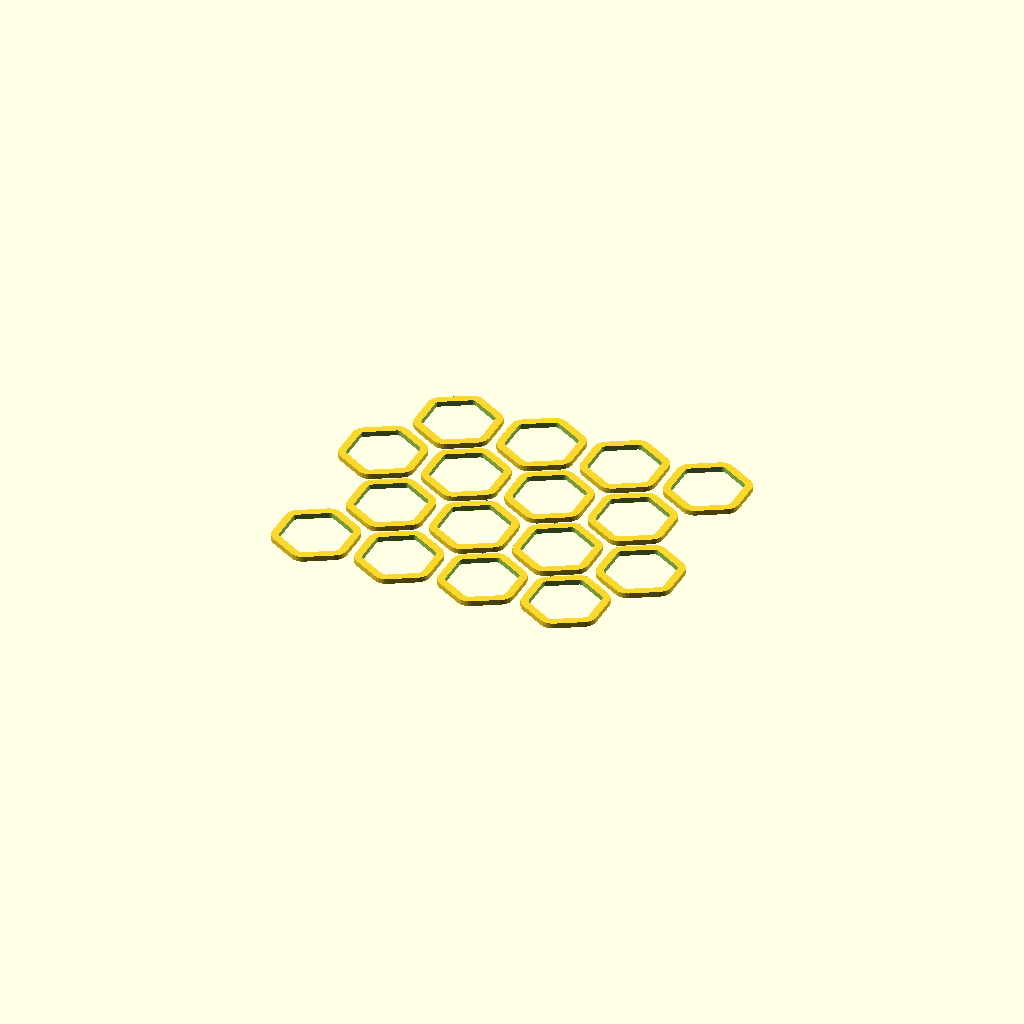
Cell 1: the model at its default parameters.
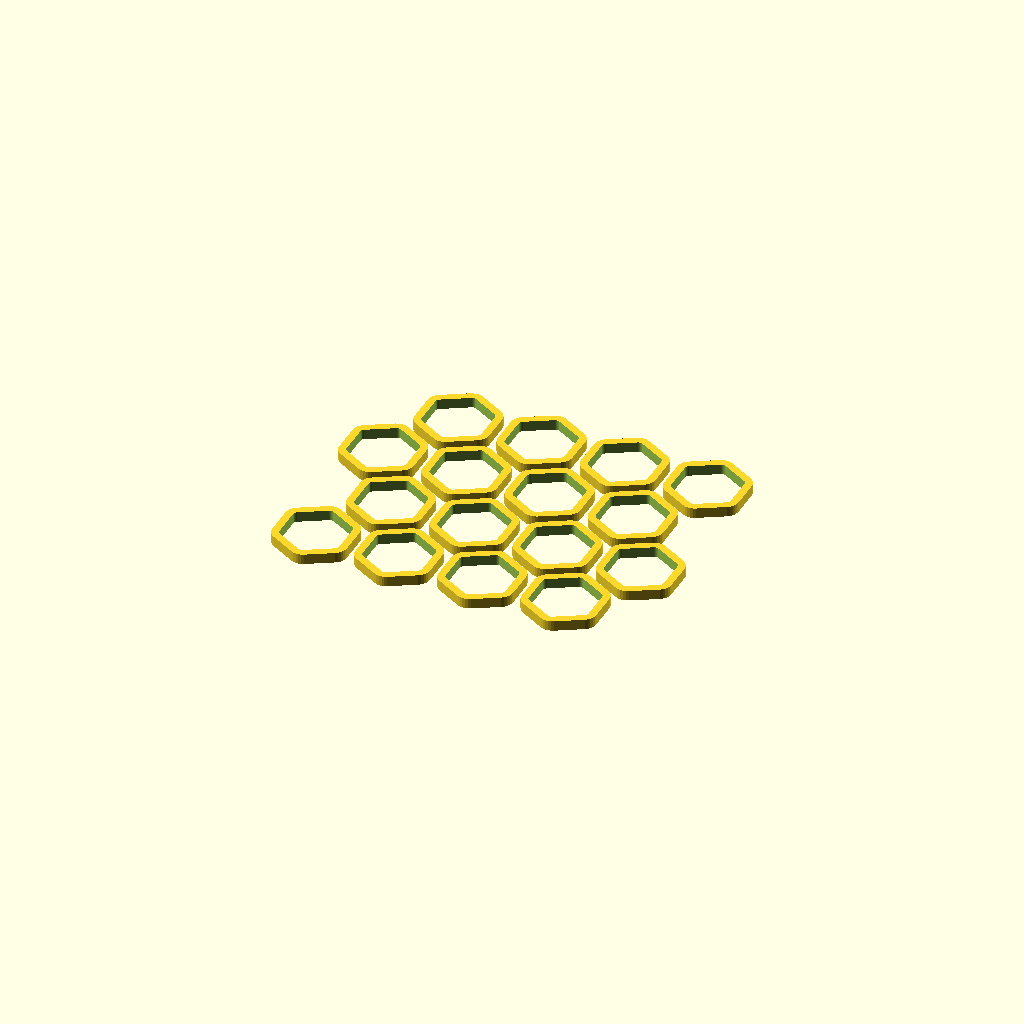
Cell 2: the same model with h = 2.4.
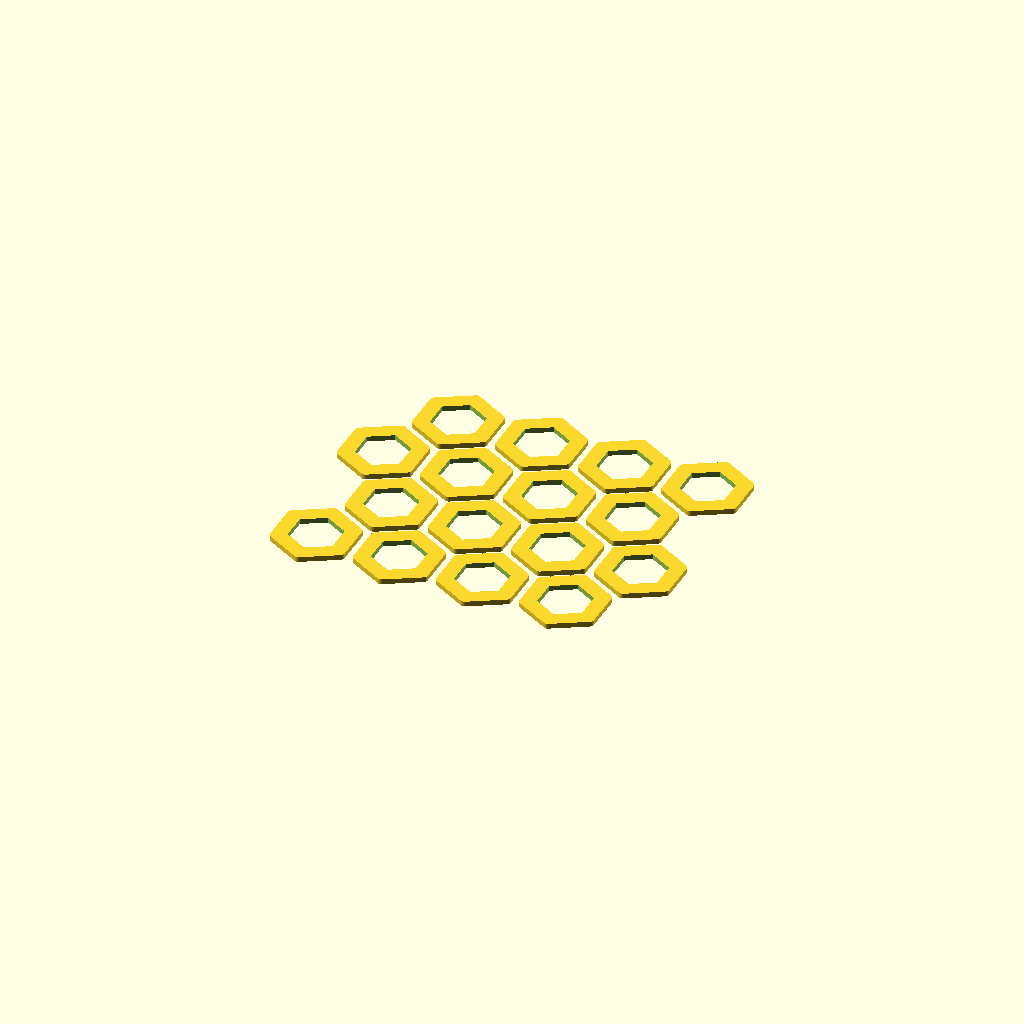
Cell 3 — wt set to 4, the other parameters unchanged.
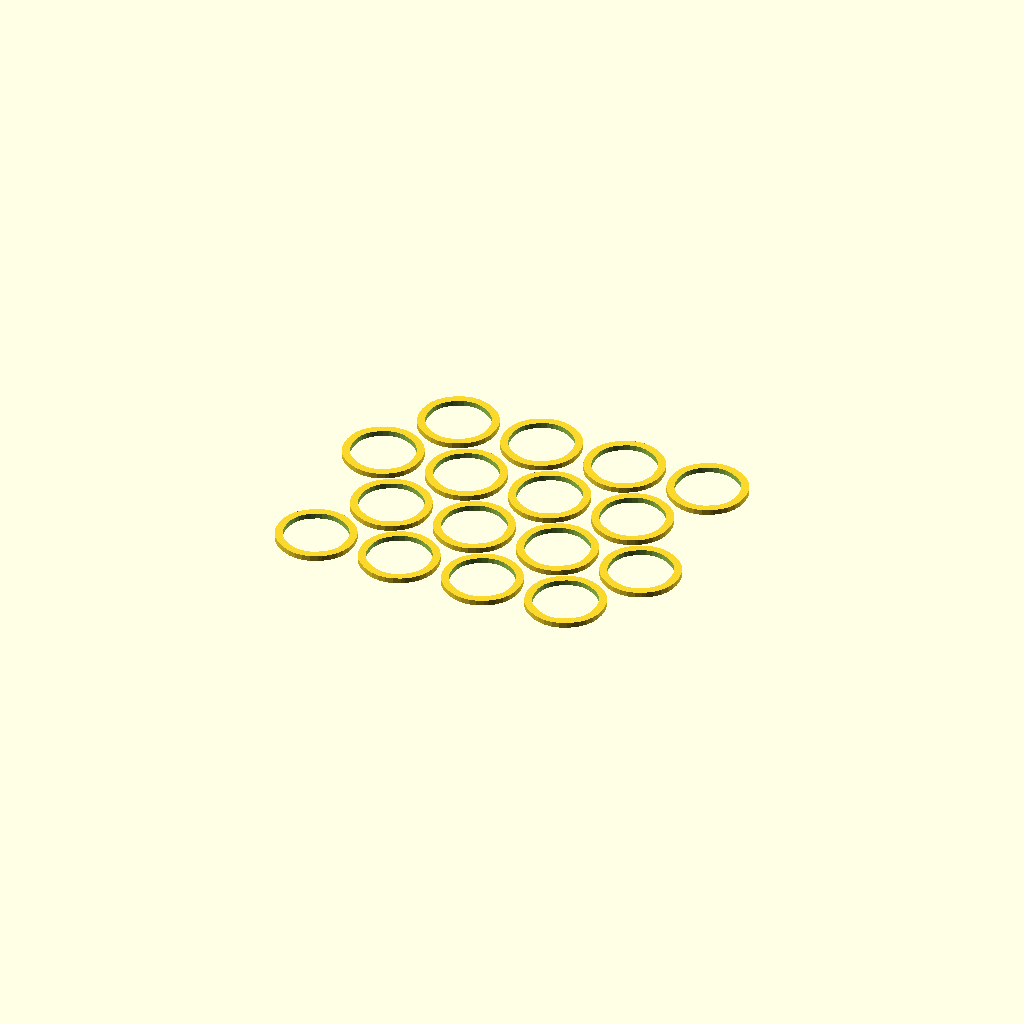
Cell 4: R = 10 (everything else at default).
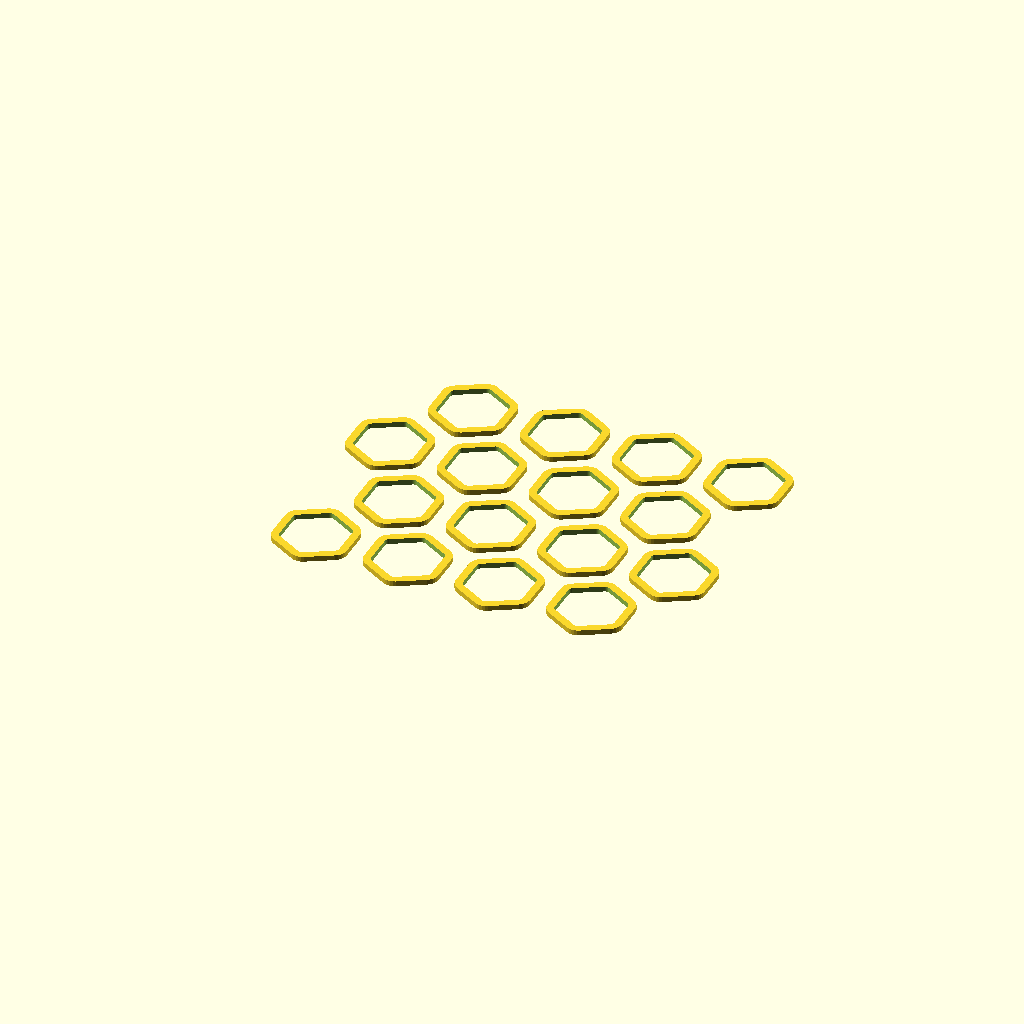
Cell 5 — off set to 4, the other parameters unchanged.
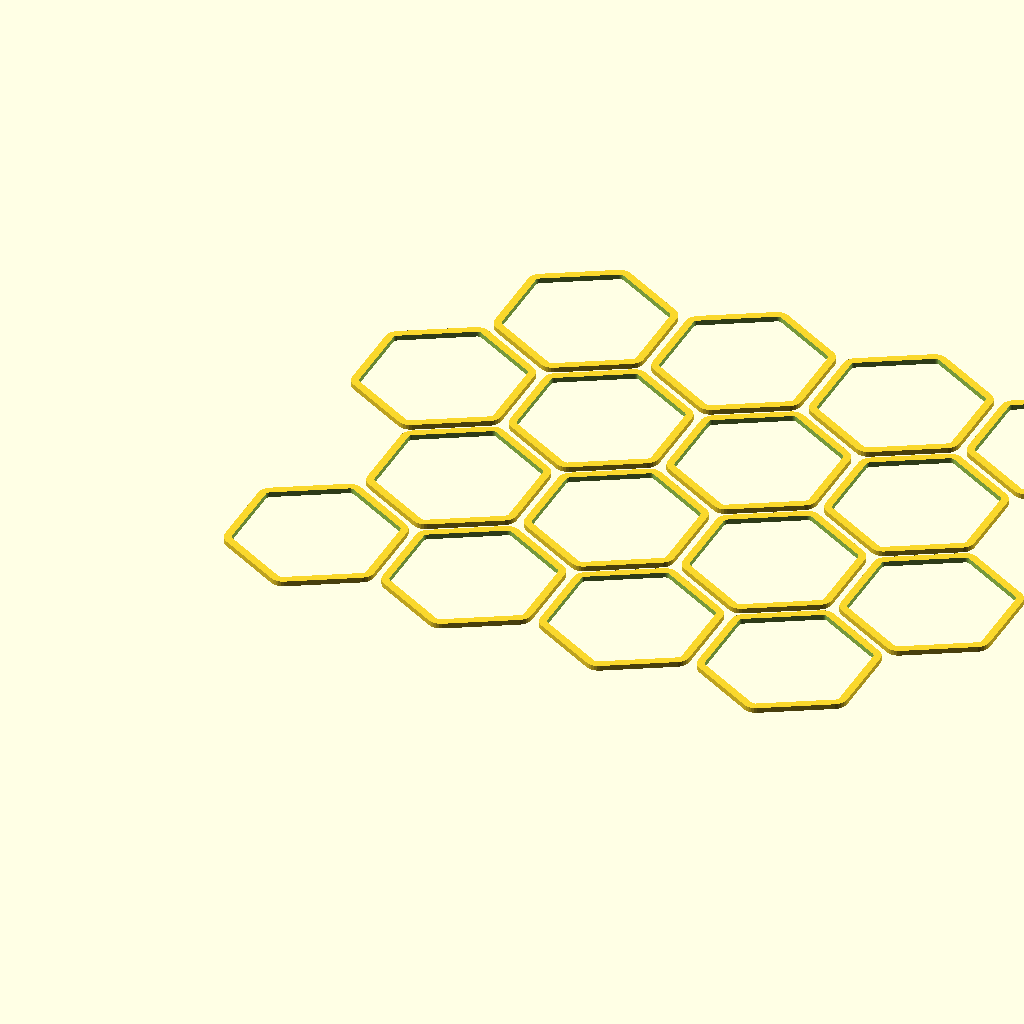
Cell 6: the same model with D_o = 40.
All cells are drawn from one camera (rotation 55°, 0°, 25°, orthographic, colour scheme Cornfield), so only the parameter changes between them.
Source of the model, projects/EXPERIMENTS/textile-mesh-test/more-hexagon-textile-mesh-test.scad:
include<../../../lib/solidpp/solidpp.scad>

h = 1.2;
wt = 2;
R = 5;
r = R - wt;
off = 2;

D_o = 20;
D_i = D_o-2*wt;

$fn=30;

module round_triangle(R, r, h)
{
    translate([0,0,-h/2])
    linear_extrude(h)
    {   
        pts = [ for (i=[0:2]) (R-2*r)*[sin(i*360/3), cos(i*360/3)]];
        offset(r=r)
            polygon(points = pts);
    }
    //%cylinder(r=R,h=h);
}

module round_hexagon(R, r, h)
{
    translate([0,0,-h/2])
    linear_extrude(h)
    {   
        pts = [ for (i=[0:5]) (R-(2/sqrt(3))*r)*[sin(i*360/6), cos(i*360/6)]];
        offset(r=r)
            polygon(points = pts);
    }   
}

module block(alt=false)
{
    
    if (alt)
    {
        for (i=[0:5])
        {
            _off = 0.1;
            _D = (D_o/4);
            rotate([0,0,30+i*60])
                translate([0, -_D,0])
                    difference()
                    {                    
                        round_triangle(R = _D, r = 1, h = h);
                        //echo(D_i/4-off-wt);
                        round_triangle(R = _D-off-wt, r = 0, h = 2*h);  
                    }  
        }
        #cylinder(d=D_o);
        %round_hexagon(R=D_o/2, r=0, h=2*h);
    }
    else
    {
        difference()
        {
            round_hexagon(R=D_o/2, r=r, h=h);
            round_hexagon(R=D_i/2, r=r-wt, h=2*h);
        }
    }

    //%round_hexagon(R=D_o/2, r=0, h=h);
    //%cylinder(r=D_o/2, h=h);
    //#round_hexagon(R=D_o/2, r=0, h=h);

}

module blocks(n_blocks, l)
{
    for (i=[0:n_blocks])
    {
        _d = i*l;
        translate([_d, 0, 0])
            //render(1)
                block();
    }
}

rep_x = 3;
rep_x2 = 5;
_l = sqrt(D_o*D_o-(D_o/2)*(D_o/2))+off;


for (i=[0:rep_x])
{
    translate([-floor(i/2)*_l,0,0])
        rotate([0,0,60])
            translate([i*_l,0,0])
                rotate([0,0,-60])
                    blocks(rep_x, _l);
}
Customizer parameters (derived from the source; name, type, default, range or options):
h: number, default 1.2
wt: number, default 2
R: number, default 5
off: number, default 2
D_o: number, default 20
